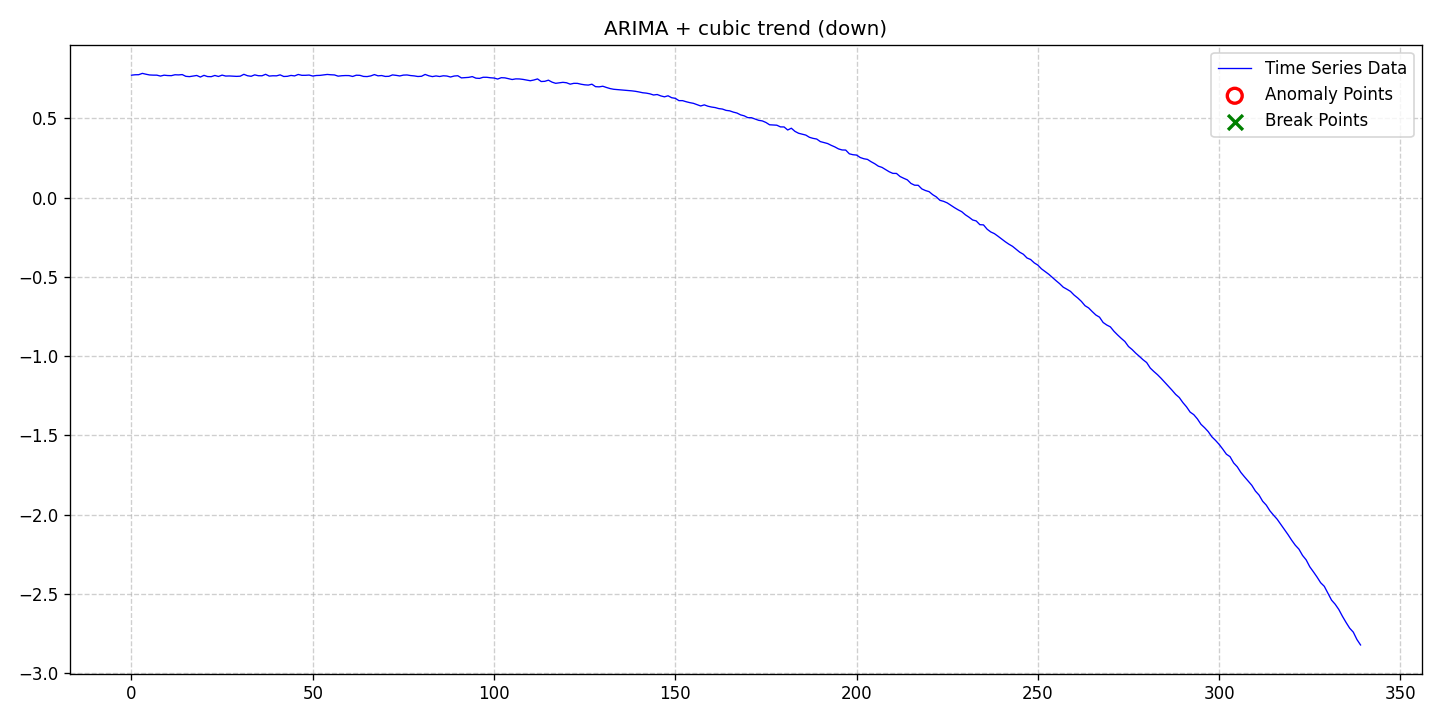

The table this chart was drawn from, first rows:
date, data, stationary, det_lin_up, det_lin_down, det_quad, det_cubic, det_exp, det_damped, stoc_trend, volatility, single_seas, multiple_seas, point_anom_single, point_anom_multi, collect_anom, context_anom, mean_shift, var_shift, trend_shift, point_anom_count, point_anom_location, point_anom_point, collect_anom_count
2020-01-01, 0.7735, 0, 0, 0, 0, 1, 0, 0, 1, 0, 0, 0, 0, 0, 0, 0, 0, 0, 0, 0, none, , 0
2020-01-02, 0.776, 0, 0, 0, 0, 1, 0, 0, 1, 0, 0, 0, 0, 0, 0, 0, 0, 0, 0, 0, none, , 0
2020-01-03, 0.7765, 0, 0, 0, 0, 1, 0, 0, 1, 0, 0, 0, 0, 0, 0, 0, 0, 0, 0, 0, none, , 0
2020-01-04, 0.7848, 0, 0, 0, 0, 1, 0, 0, 1, 0, 0, 0, 0, 0, 0, 0, 0, 0, 0, 0, none, , 0
2020-01-05, 0.7794, 0, 0, 0, 0, 1, 0, 0, 1, 0, 0, 0, 0, 0, 0, 0, 0, 0, 0, 0, none, , 0
2020-01-06, 0.7748, 0, 0, 0, 0, 1, 0, 0, 1, 0, 0, 0, 0, 0, 0, 0, 0, 0, 0, 0, none, , 0
2020-01-07, 0.7737, 0, 0, 0, 0, 1, 0, 0, 1, 0, 0, 0, 0, 0, 0, 0, 0, 0, 0, 0, none, , 0
2020-01-08, 0.7735, 0, 0, 0, 0, 1, 0, 0, 1, 0, 0, 0, 0, 0, 0, 0, 0, 0, 0, 0, none, , 0
2020-01-09, 0.7678, 0, 0, 0, 0, 1, 0, 0, 1, 0, 0, 0, 0, 0, 0, 0, 0, 0, 0, 0, none, , 0
2020-01-10, 0.7734, 0, 0, 0, 0, 1, 0, 0, 1, 0, 0, 0, 0, 0, 0, 0, 0, 0, 0, 0, none, , 0
2020-01-11, 0.7711, 0, 0, 0, 0, 1, 0, 0, 1, 0, 0, 0, 0, 0, 0, 0, 0, 0, 0, 0, none, , 0
2020-01-12, 0.7704, 0, 0, 0, 0, 1, 0, 0, 1, 0, 0, 0, 0, 0, 0, 0, 0, 0, 0, 0, none, , 0
2020-01-13, 0.776, 0, 0, 0, 0, 1, 0, 0, 1, 0, 0, 0, 0, 0, 0, 0, 0, 0, 0, 0, none, , 0
2020-01-14, 0.7751, 0, 0, 0, 0, 1, 0, 0, 1, 0, 0, 0, 0, 0, 0, 0, 0, 0, 0, 0, none, , 0
2020-01-15, 0.7772, 0, 0, 0, 0, 1, 0, 0, 1, 0, 0, 0, 0, 0, 0, 0, 0, 0, 0, 0, none, , 0
2020-01-16, 0.7662, 0, 0, 0, 0, 1, 0, 0, 1, 0, 0, 0, 0, 0, 0, 0, 0, 0, 0, 0, none, , 0
2020-01-17, 0.7643, 0, 0, 0, 0, 1, 0, 0, 1, 0, 0, 0, 0, 0, 0, 0, 0, 0, 0, 0, none, , 0
2020-01-18, 0.7679, 0, 0, 0, 0, 1, 0, 0, 1, 0, 0, 0, 0, 0, 0, 0, 0, 0, 0, 0, none, , 0
2020-01-19, 0.7715, 0, 0, 0, 0, 1, 0, 0, 1, 0, 0, 0, 0, 0, 0, 0, 0, 0, 0, 0, none, , 0
2020-01-20, 0.7616, 0, 0, 0, 0, 1, 0, 0, 1, 0, 0, 0, 0, 0, 0, 0, 0, 0, 0, 0, none, , 0
2020-01-21, 0.7723, 0, 0, 0, 0, 1, 0, 0, 1, 0, 0, 0, 0, 0, 0, 0, 0, 0, 0, 0, none, , 0
2020-01-22, 0.7647, 0, 0, 0, 0, 1, 0, 0, 1, 0, 0, 0, 0, 0, 0, 0, 0, 0, 0, 0, none, , 0
2020-01-23, 0.7641, 0, 0, 0, 0, 1, 0, 0, 1, 0, 0, 0, 0, 0, 0, 0, 0, 0, 0, 0, none, , 0
2020-01-24, 0.7715, 0, 0, 0, 0, 1, 0, 0, 1, 0, 0, 0, 0, 0, 0, 0, 0, 0, 0, 0, none, , 0
2020-01-25, 0.7653, 0, 0, 0, 0, 1, 0, 0, 1, 0, 0, 0, 0, 0, 0, 0, 0, 0, 0, 0, none, , 0
2020-01-26, 0.7738, 0, 0, 0, 0, 1, 0, 0, 1, 0, 0, 0, 0, 0, 0, 0, 0, 0, 0, 0, none, , 0
2020-01-27, 0.7678, 0, 0, 0, 0, 1, 0, 0, 1, 0, 0, 0, 0, 0, 0, 0, 0, 0, 0, 0, none, , 0
2020-01-28, 0.7685, 0, 0, 0, 0, 1, 0, 0, 1, 0, 0, 0, 0, 0, 0, 0, 0, 0, 0, 0, none, , 0
2020-01-29, 0.7673, 0, 0, 0, 0, 1, 0, 0, 1, 0, 0, 0, 0, 0, 0, 0, 0, 0, 0, 0, none, , 0
2020-01-30, 0.7659, 0, 0, 0, 0, 1, 0, 0, 1, 0, 0, 0, 0, 0, 0, 0, 0, 0, 0, 0, none, , 0
2020-01-31, 0.7671, 0, 0, 0, 0, 1, 0, 0, 1, 0, 0, 0, 0, 0, 0, 0, 0, 0, 0, 0, none, , 0
2020-02-01, 0.7789, 0, 0, 0, 0, 1, 0, 0, 1, 0, 0, 0, 0, 0, 0, 0, 0, 0, 0, 0, none, , 0
2020-02-02, 0.7699, 0, 0, 0, 0, 1, 0, 0, 1, 0, 0, 0, 0, 0, 0, 0, 0, 0, 0, 0, none, , 0
2020-02-03, 0.7664, 0, 0, 0, 0, 1, 0, 0, 1, 0, 0, 0, 0, 0, 0, 0, 0, 0, 0, 0, none, , 0
2020-02-04, 0.7754, 0, 0, 0, 0, 1, 0, 0, 1, 0, 0, 0, 0, 0, 0, 0, 0, 0, 0, 0, none, , 0
2020-02-05, 0.77, 0, 0, 0, 0, 1, 0, 0, 1, 0, 0, 0, 0, 0, 0, 0, 0, 0, 0, 0, none, , 0
2020-02-06, 0.7696, 0, 0, 0, 0, 1, 0, 0, 1, 0, 0, 0, 0, 0, 0, 0, 0, 0, 0, 0, none, , 0
2020-02-07, 0.7789, 0, 0, 0, 0, 1, 0, 0, 1, 0, 0, 0, 0, 0, 0, 0, 0, 0, 0, 0, none, , 0
2020-02-08, 0.7677, 0, 0, 0, 0, 1, 0, 0, 1, 0, 0, 0, 0, 0, 0, 0, 0, 0, 0, 0, none, , 0
2020-02-09, 0.7697, 0, 0, 0, 0, 1, 0, 0, 1, 0, 0, 0, 0, 0, 0, 0, 0, 0, 0, 0, none, , 0
2020-02-10, 0.7692, 0, 0, 0, 0, 1, 0, 0, 1, 0, 0, 0, 0, 0, 0, 0, 0, 0, 0, 0, none, , 0
2020-02-11, 0.7753, 0, 0, 0, 0, 1, 0, 0, 1, 0, 0, 0, 0, 0, 0, 0, 0, 0, 0, 0, none, , 0
2020-02-12, 0.7652, 0, 0, 0, 0, 1, 0, 0, 1, 0, 0, 0, 0, 0, 0, 0, 0, 0, 0, 0, none, , 0
2020-02-13, 0.7663, 0, 0, 0, 0, 1, 0, 0, 1, 0, 0, 0, 0, 0, 0, 0, 0, 0, 0, 0, none, , 0
2020-02-14, 0.7718, 0, 0, 0, 0, 1, 0, 0, 1, 0, 0, 0, 0, 0, 0, 0, 0, 0, 0, 0, none, , 0
2020-02-15, 0.7688, 0, 0, 0, 0, 1, 0, 0, 1, 0, 0, 0, 0, 0, 0, 0, 0, 0, 0, 0, none, , 0
2020-02-16, 0.7779, 0, 0, 0, 0, 1, 0, 0, 1, 0, 0, 0, 0, 0, 0, 0, 0, 0, 0, 0, none, , 0
2020-02-17, 0.7725, 0, 0, 0, 0, 1, 0, 0, 1, 0, 0, 0, 0, 0, 0, 0, 0, 0, 0, 0, none, , 0
2020-02-18, 0.7726, 0, 0, 0, 0, 1, 0, 0, 1, 0, 0, 0, 0, 0, 0, 0, 0, 0, 0, 0, none, , 0
2020-02-19, 0.7741, 0, 0, 0, 0, 1, 0, 0, 1, 0, 0, 0, 0, 0, 0, 0, 0, 0, 0, 0, none, , 0
2020-02-20, 0.768, 0, 0, 0, 0, 1, 0, 0, 1, 0, 0, 0, 0, 0, 0, 0, 0, 0, 0, 0, none, , 0
2020-02-21, 0.7714, 0, 0, 0, 0, 1, 0, 0, 1, 0, 0, 0, 0, 0, 0, 0, 0, 0, 0, 0, none, , 0
2020-02-22, 0.7722, 0, 0, 0, 0, 1, 0, 0, 1, 0, 0, 0, 0, 0, 0, 0, 0, 0, 0, 0, none, , 0
2020-02-23, 0.7747, 0, 0, 0, 0, 1, 0, 0, 1, 0, 0, 0, 0, 0, 0, 0, 0, 0, 0, 0, none, , 0
2020-02-24, 0.778, 0, 0, 0, 0, 1, 0, 0, 1, 0, 0, 0, 0, 0, 0, 0, 0, 0, 0, 0, none, , 0
2020-02-25, 0.776, 0, 0, 0, 0, 1, 0, 0, 1, 0, 0, 0, 0, 0, 0, 0, 0, 0, 0, 0, none, , 0
2020-02-26, 0.7749, 0, 0, 0, 0, 1, 0, 0, 1, 0, 0, 0, 0, 0, 0, 0, 0, 0, 0, 0, none, , 0
2020-02-27, 0.7673, 0, 0, 0, 0, 1, 0, 0, 1, 0, 0, 0, 0, 0, 0, 0, 0, 0, 0, 0, none, , 0
2020-02-28, 0.7699, 0, 0, 0, 0, 1, 0, 0, 1, 0, 0, 0, 0, 0, 0, 0, 0, 0, 0, 0, none, , 0
2020-02-29, 0.7711, 0, 0, 0, 0, 1, 0, 0, 1, 0, 0, 0, 0, 0, 0, 0, 0, 0, 0, 0, none, , 0
... 280 more rows
